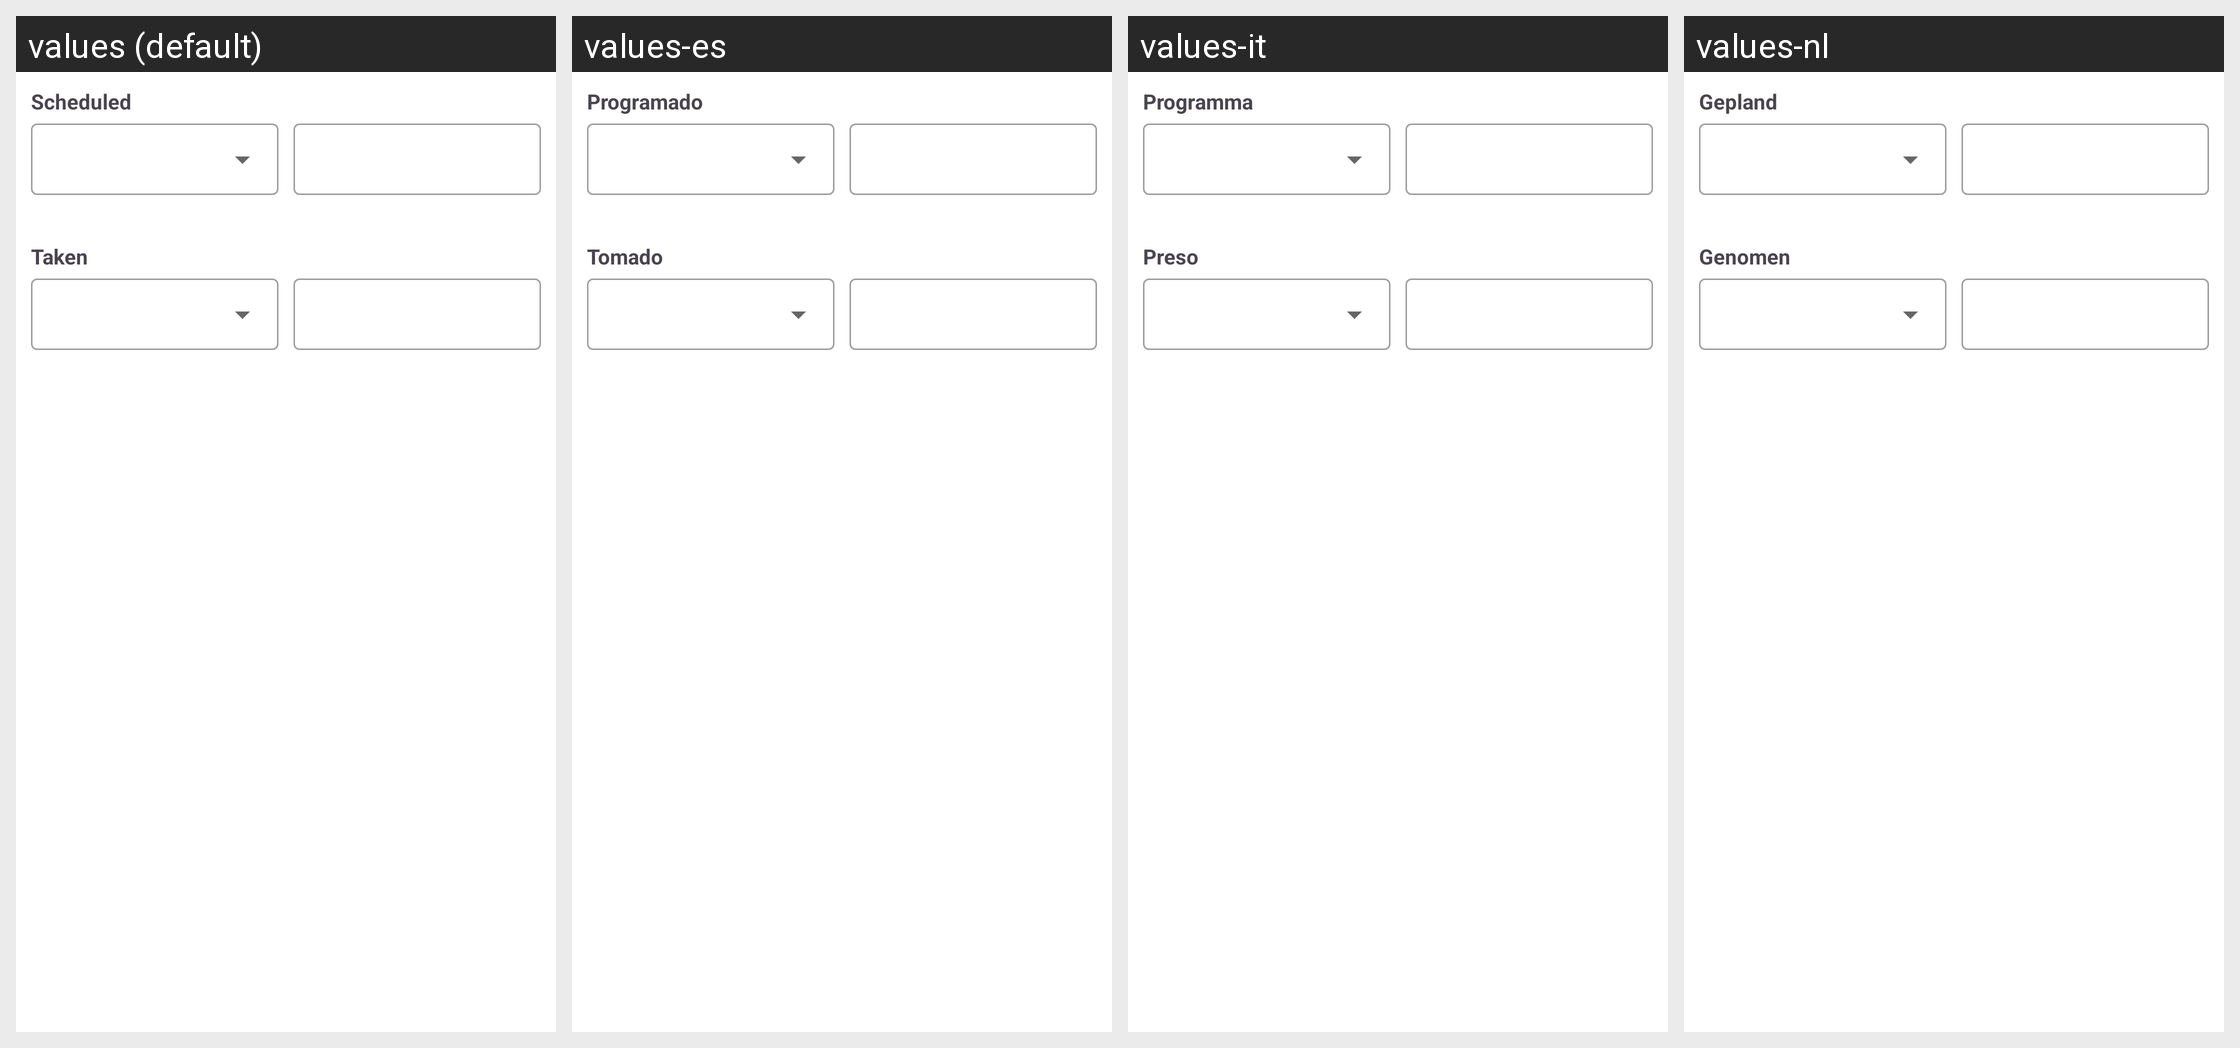

The Android screen above is rendered under several locales of the same app. Produce the string resources it draws, with the default and per-locale values.
Android screen res/layout/dialog_filter.xml rendered under 4 locales, left to right: values (default), values-es, values-it, values-nl. Device: Nexus 5 (rendered at 1080×1920; each locale shown at half size, 540×960, under a caption strip naming it); theme Theme.MedicationTracker.
Other locales in the repository, not shown: values-ar, values-de, values-pl, values-ru, values-tr, values-zh.
Strings drawn on this screen, with the default value and each locale's value (text and hints the layout hard-codes, and strings that could not be matched under every locale, appear in the picture but are not listed):

scheduled
  values: Scheduled
  values-es: Programado
  values-it: Programma
  values-nl: Gepland

taken
  values: Taken
  values-es: Tomado
  values-it: Preso
  values-nl: Genomen
